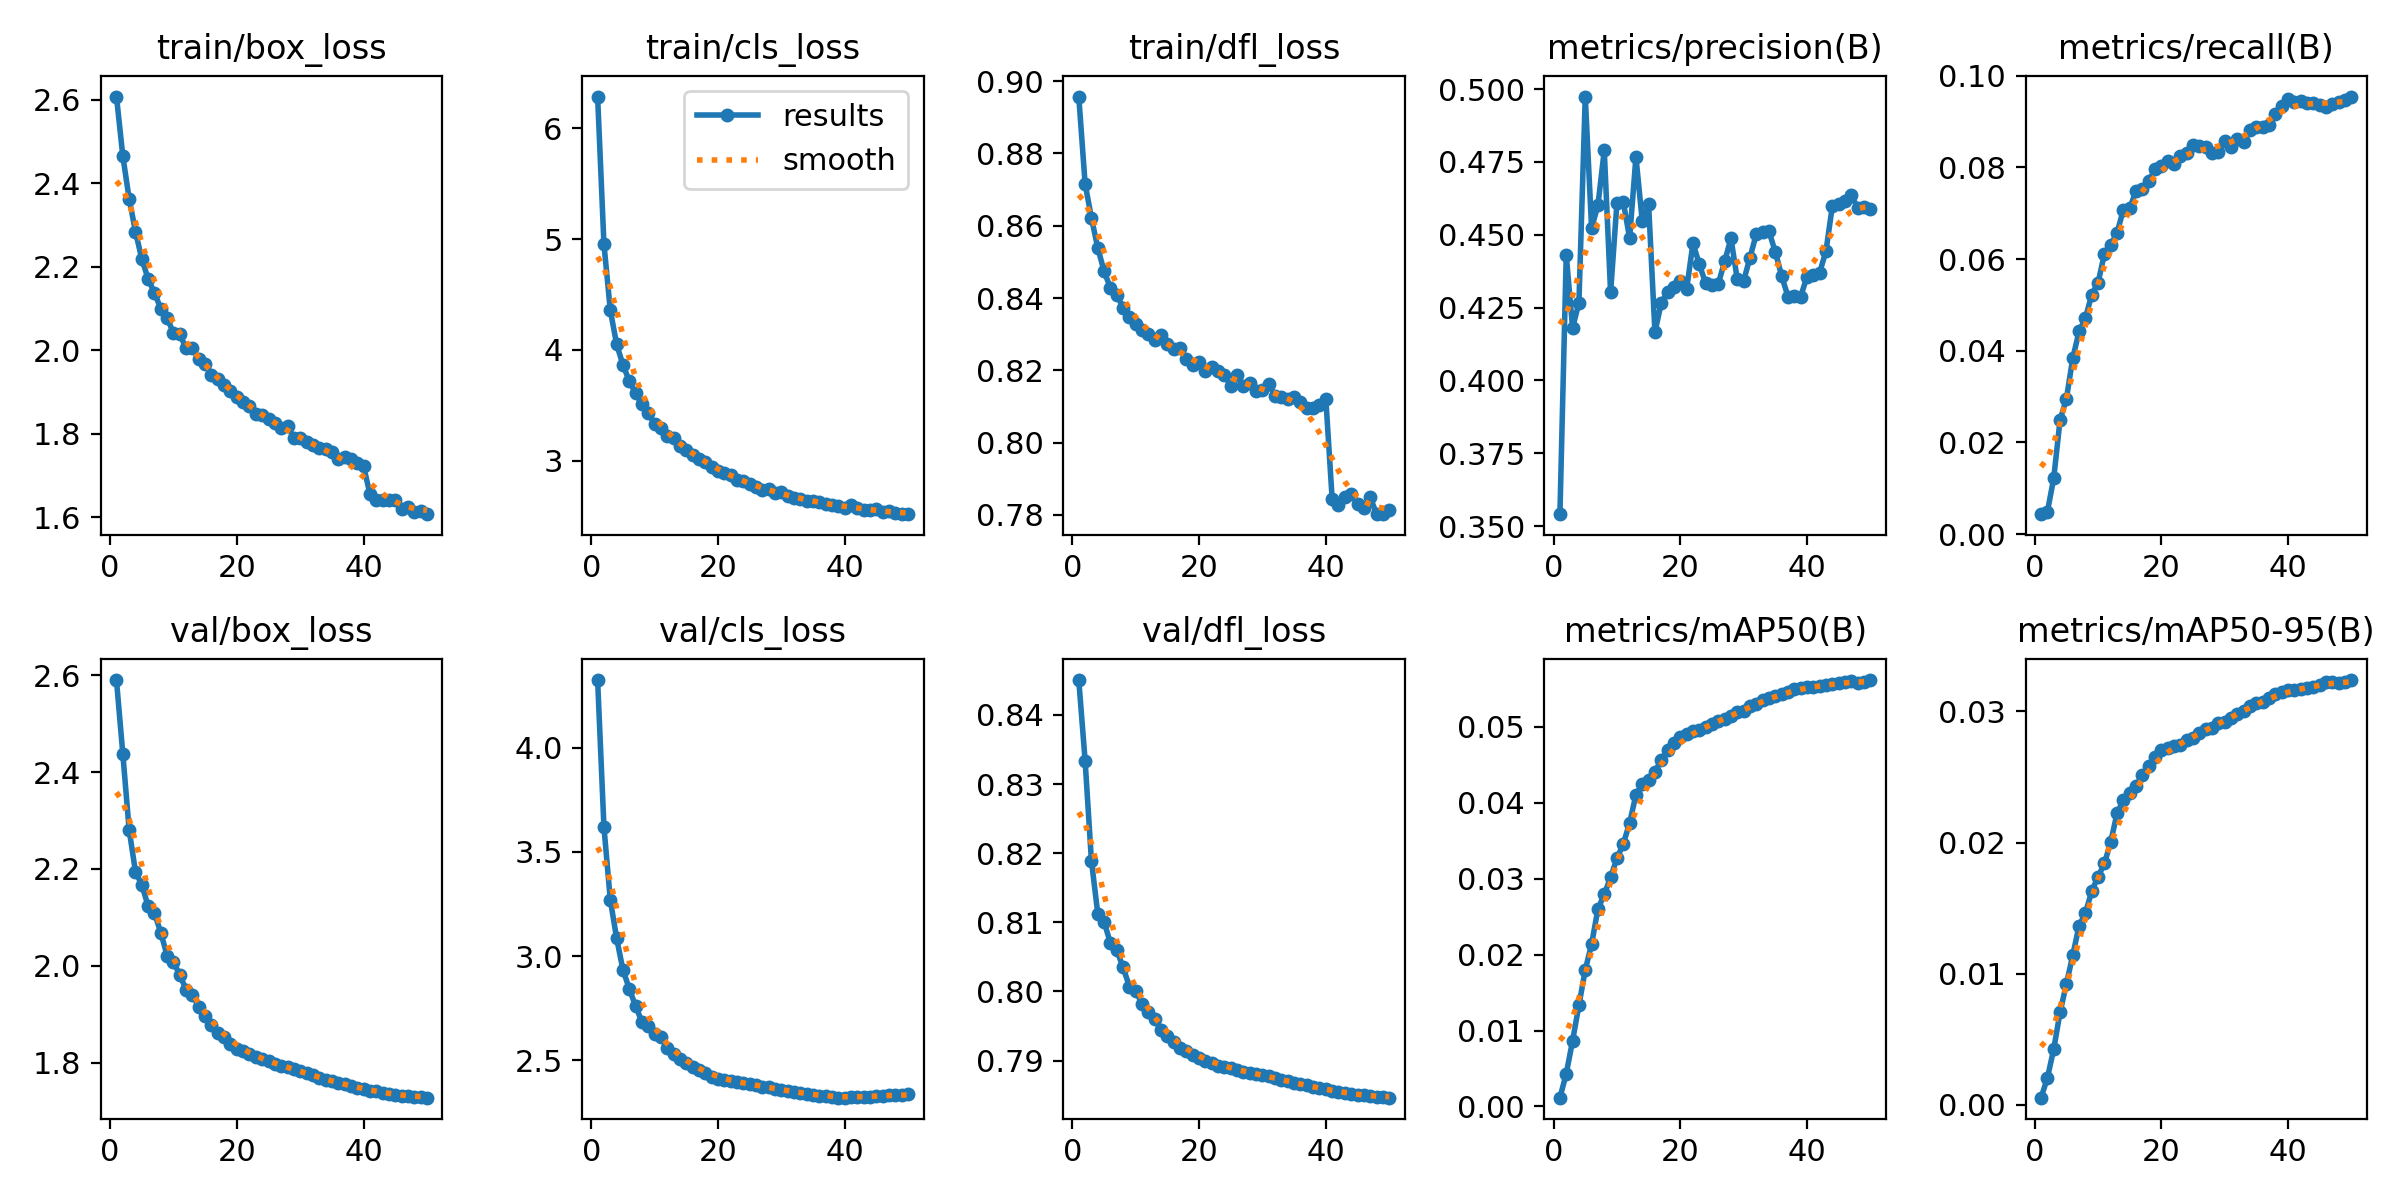

Data behind this chart, as committed beside it:
epoch, time, train/box_loss, train/cls_loss, train/dfl_loss, metrics/precision(B), metrics/recall(B), metrics/mAP50(B), metrics/mAP50-95(B), val/box_loss, val/cls_loss, val/dfl_loss, lr/pg0, lr/pg1, lr/pg2
1, 722.1, 2.607, 6.286, 0.8957, 0.3541, 0.00434, 0.00116, 0.00054, 2.59, 4.324, 0.845, 0.05025, 0.00025, 0.00025
2, 1447, 2.465, 4.953, 0.8716, 0.443, 0.00488, 0.00431, 0.00204, 2.438, 3.619, 0.8334, 0.0005041, 0.0004995, 0.0004995
3, 2155, 2.363, 4.36, 0.8621, 0.418, 0.01219, 0.00866, 0.00425, 2.281, 3.27, 0.8189, 0.000498, 0.000498, 0.000498
4, 2861, 2.284, 4.052, 0.8538, 0.4267, 0.02493, 0.01332, 0.00705, 2.194, 3.086, 0.8113, 0.0004956, 0.0004956, 0.0004956
5, 3571, 2.219, 3.866, 0.8474, 0.4974, 0.02951, 0.01798, 0.00922, 2.167, 2.934, 0.8101, 0.0004922, 0.0004922, 0.0004922
6, 4284, 2.171, 3.72, 0.8428, 0.4523, 0.03837, 0.02137, 0.01139, 2.123, 2.843, 0.807, 0.0004879, 0.0004879, 0.0004879
7, 5000, 2.137, 3.61, 0.8409, 0.4601, 0.04422, 0.026, 0.01365, 2.109, 2.76, 0.806, 0.0004826, 0.0004826, 0.0004826
8, 5722, 2.1, 3.511, 0.8373, 0.4789, 0.04711, 0.02792, 0.01461, 2.068, 2.684, 0.8035, 0.0004764, 0.0004764, 0.0004764
9, 6448, 2.077, 3.435, 0.8347, 0.4302, 0.05226, 0.03017, 0.0163, 2.021, 2.666, 0.8007, 0.0004694, 0.0004694, 0.0004694
10, 7177, 2.042, 3.329, 0.8329, 0.4608, 0.05485, 0.03266, 0.01739, 2.008, 2.627, 0.8, 0.0004615, 0.0004615, 0.0004615
11, 7908, 2.038, 3.292, 0.8312, 0.4613, 0.06115, 0.03456, 0.0184, 1.981, 2.61, 0.7982, 0.0004527, 0.0004527, 0.0004527
12, 8641, 2.005, 3.225, 0.8301, 0.4489, 0.06304, 0.03733, 0.02005, 1.951, 2.56, 0.797, 0.0004432, 0.0004432, 0.0004432
13, 9377, 2.006, 3.202, 0.8284, 0.4767, 0.06575, 0.04102, 0.02225, 1.94, 2.532, 0.796, 0.0004329, 0.0004329, 0.0004329
14, 10114, 1.979, 3.135, 0.8297, 0.4547, 0.07081, 0.04239, 0.02323, 1.915, 2.509, 0.7944, 0.0004219, 0.0004219, 0.0004219
15, 10857, 1.968, 3.099, 0.8273, 0.4604, 0.07109, 0.04294, 0.02381, 1.897, 2.487, 0.7935, 0.0004103, 0.0004103, 0.0004103
16, 11599, 1.941, 3.056, 0.826, 0.4166, 0.07492, 0.04407, 0.02431, 1.879, 2.466, 0.7926, 0.000398, 0.000398, 0.000398
17, 12343, 1.932, 3.016, 0.8262, 0.4266, 0.0754, 0.04561, 0.02514, 1.862, 2.454, 0.7918, 0.0003851, 0.0003851, 0.0003851
18, 13088, 1.916, 2.993, 0.8231, 0.4304, 0.077, 0.04698, 0.02582, 1.853, 2.44, 0.7913, 0.0003717, 0.0003717, 0.0003717
19, 13836, 1.902, 2.941, 0.8215, 0.432, 0.07966, 0.04787, 0.0265, 1.838, 2.423, 0.7909, 0.0003579, 0.0003579, 0.0003579
20, 14600, 1.888, 2.907, 0.8222, 0.4342, 0.08036, 0.04866, 0.02703, 1.828, 2.413, 0.7904, 0.0003436, 0.0003436, 0.0003436
21, 15354, 1.876, 2.886, 0.8199, 0.4313, 0.08149, 0.0491, 0.0272, 1.823, 2.405, 0.79, 0.000329, 0.000329, 0.000329
22, 16103, 1.868, 2.869, 0.821, 0.4471, 0.08065, 0.0494, 0.02739, 1.817, 2.399, 0.7897, 0.0003141, 0.0003141, 0.0003141
23, 16854, 1.848, 2.832, 0.8198, 0.4399, 0.08248, 0.04957, 0.02746, 1.811, 2.396, 0.7893, 0.0002989, 0.0002989, 0.0002989
24, 17599, 1.845, 2.819, 0.8187, 0.4333, 0.08319, 0.04993, 0.02784, 1.807, 2.393, 0.7891, 0.0002835, 0.0002835, 0.0002835
25, 18359, 1.835, 2.795, 0.8156, 0.4326, 0.08498, 0.05029, 0.028, 1.802, 2.387, 0.7889, 0.000268, 0.000268, 0.000268
26, 19115, 1.826, 2.765, 0.8186, 0.4332, 0.0846, 0.05077, 0.02836, 1.798, 2.382, 0.7886, 0.0002525, 0.0002525, 0.0002525
27, 19870, 1.813, 2.735, 0.8157, 0.4408, 0.08451, 0.05107, 0.02864, 1.794, 2.374, 0.7884, 0.000237, 0.000237, 0.000237
28, 20628, 1.818, 2.746, 0.8165, 0.4487, 0.08312, 0.05135, 0.02877, 1.79, 2.37, 0.7883, 0.0002215, 0.0002215, 0.0002215
29, 21412, 1.791, 2.709, 0.8142, 0.4346, 0.08332, 0.05189, 0.0291, 1.786, 2.364, 0.7881, 0.0002061, 0.0002061, 0.0002061
30, 22247, 1.79, 2.716, 0.8147, 0.4341, 0.08576, 0.052, 0.02919, 1.782, 2.36, 0.7879, 0.0001909, 0.0001909, 0.0001909
31, 23088, 1.781, 2.687, 0.8162, 0.4422, 0.08451, 0.05267, 0.02953, 1.778, 2.355, 0.7877, 0.000176, 0.000176, 0.000176
32, 23966, 1.774, 2.664, 0.813, 0.4502, 0.08611, 0.05304, 0.02982, 1.774, 2.349, 0.7875, 0.0001614, 0.0001614, 0.0001614
33, 24811, 1.765, 2.657, 0.8127, 0.4508, 0.08548, 0.05346, 0.03006, 1.769, 2.344, 0.7872, 0.0001471, 0.0001471, 0.0001471
34, 25630, 1.764, 2.639, 0.8122, 0.4512, 0.0881, 0.0538, 0.03041, 1.765, 2.339, 0.787, 0.0001333, 0.0001333, 0.0001333
35, 26448, 1.756, 2.639, 0.8126, 0.4441, 0.08878, 0.05408, 0.03061, 1.761, 2.334, 0.7867, 0.0001199, 0.0001199, 0.0001199
36, 27235, 1.739, 2.626, 0.8113, 0.4359, 0.0888, 0.05428, 0.03074, 1.758, 2.331, 0.7866, 0.000107, 0.000107, 0.000107
37, 28022, 1.744, 2.613, 0.8097, 0.4288, 0.08932, 0.05457, 0.03101, 1.755, 2.328, 0.7864, 9.47376e-05, 9.47376e-05, 9.47376e-05
38, 28808, 1.74, 2.601, 0.8097, 0.4291, 0.09169, 0.05493, 0.03129, 1.752, 2.325, 0.7862, 8.30746e-05, 8.30746e-05, 8.30746e-05
39, 29603, 1.729, 2.591, 0.8104, 0.4288, 0.09339, 0.05508, 0.03147, 1.748, 2.322, 0.786, 7.20803e-05, 7.20803e-05, 7.20803e-05
40, 30344, 1.723, 2.574, 0.8121, 0.4356, 0.09484, 0.05528, 0.03164, 1.745, 2.321, 0.7858, 6.1798e-05, 6.1798e-05, 6.1798e-05
41, 31128, 1.657, 2.603, 0.7843, 0.4362, 0.09438, 0.05524, 0.03165, 1.742, 2.323, 0.7856, 5.22683e-05, 5.22683e-05, 5.22683e-05
42, 31965, 1.642, 2.576, 0.7828, 0.437, 0.09447, 0.05531, 0.03169, 1.741, 2.324, 0.7855, 4.35288e-05, 4.35288e-05, 4.35288e-05
43, 32797, 1.643, 2.558, 0.7849, 0.4444, 0.09399, 0.05553, 0.03182, 1.738, 2.323, 0.7853, 3.56141e-05, 3.56141e-05, 3.56141e-05
44, 33639, 1.641, 2.556, 0.7857, 0.4598, 0.09413, 0.05559, 0.03185, 1.736, 2.326, 0.7852, 2.85553e-05, 2.85553e-05, 2.85553e-05
45, 34517, 1.641, 2.561, 0.7831, 0.4604, 0.09366, 0.05571, 0.03201, 1.734, 2.329, 0.7851, 2.23803e-05, 2.23803e-05, 2.23803e-05
46, 35388, 1.62, 2.537, 0.782, 0.4617, 0.09313, 0.05591, 0.03222, 1.732, 2.331, 0.785, 1.71135e-05, 1.71135e-05, 1.71135e-05
47, 36260, 1.624, 2.549, 0.7849, 0.4637, 0.09378, 0.05598, 0.03226, 1.731, 2.333, 0.7849, 1.27757e-05, 1.27757e-05, 1.27757e-05
48, 37071, 1.612, 2.528, 0.7803, 0.4591, 0.09418, 0.05578, 0.03216, 1.728, 2.334, 0.7847, 9.38391e-06, 9.38391e-06, 9.38391e-06
49, 37860, 1.616, 2.522, 0.7802, 0.4594, 0.09464, 0.05593, 0.03227, 1.729, 2.335, 0.7847, 6.95161e-06, 6.95161e-06, 6.95161e-06
50, 38644, 1.608, 2.519, 0.7813, 0.4587, 0.09547, 0.05614, 0.03239, 1.728, 2.338, 0.7846, 5.48838e-06, 5.48838e-06, 5.48838e-06
